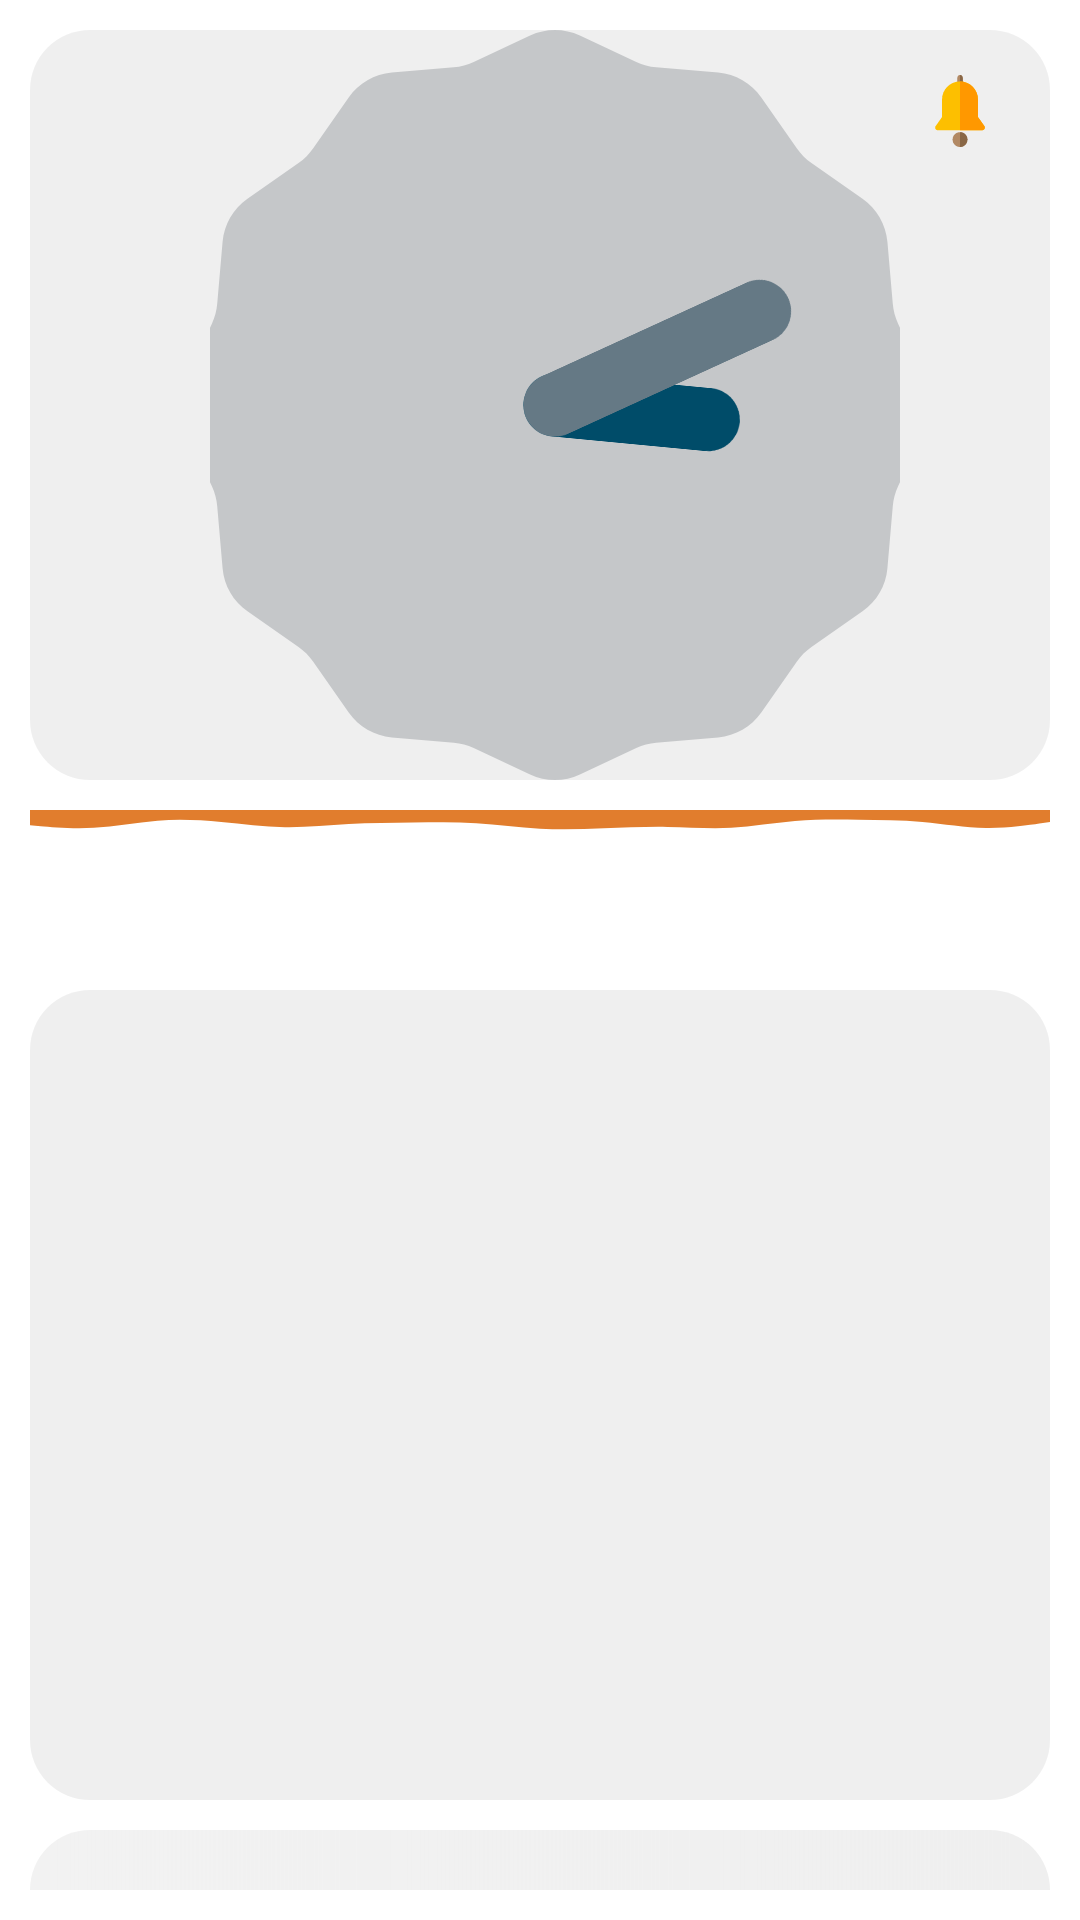

Reconstruct the res/layout file that produces this screen, plus the resources it refers to.
<!-- AndroidManifest.xml: application theme Theme.ProjectFare -->
<!-- res/layout/fragment_home.xml -->
<?xml version="1.0" encoding="utf-8"?>
<FrameLayout xmlns:android="http://schemas.android.com/apk/res/android"
    xmlns:tools="http://schemas.android.com/tools"
    android:layout_width="match_parent"
    android:layout_height="match_parent"
    xmlns:app="http://schemas.android.com/apk/res-auto"
    tools:context=".menufragments.HomeFragment">
    <RelativeLayout
        android:layout_width="match_parent"
        android:layout_height="match_parent"
        android:padding="10dp">

        <RelativeLayout
            android:id="@+id/relay1"
            android:layout_width="match_parent"
            android:layout_height="250dp"
            android:background="@drawable/relay_backgnd">
            <LinearLayout
                android:layout_width="match_parent"
                android:layout_height="match_parent"
                android:gravity="center"
                android:orientation="horizontal">
                <LinearLayout
                    android:layout_width="60dp"
                    android:layout_height="match_parent">

                </LinearLayout>
                <LinearLayout
                    android:layout_width="wrap_content"
                    android:layout_height="match_parent"
                    android:gravity="center"
                    android:layout_marginRight="50dp"
                    android:orientation="vertical">
                    <AnalogClock
                        android:layout_width="250dp"
                        android:layout_height="250dp"
                        android:layout_gravity="center"/>
                </LinearLayout>

            </LinearLayout>
            <LinearLayout
                android:layout_width="wrap_content"
                android:layout_height="match_parent"
                android:layout_alignParentRight="true"
                android:orientation="vertical">

                <ImageButton
                    android:layout_width="60dp"
                    android:layout_marginLeft="0dp"
                    android:layout_height="wrap_content"
                    android:layout_marginTop="15dp"
                    android:src="@drawable/ic_notification"
                    android:background="@color/transparent2"/>
            </LinearLayout>

        </RelativeLayout>

        <RelativeLayout
            android:id="@+id/relay2"
            android:layout_width="match_parent"
            android:layout_height="50dp"
            android:layout_below="@id/relay1"
            android:layout_marginTop="10dp"
            android:background="@drawable/ic_topwave">

        </RelativeLayout>

        <RelativeLayout
            android:id="@+id/relay3"
            android:layout_width="match_parent"
            android:layout_height="270dp"
            android:layout_below="@id/relay2"
            android:layout_marginTop="10dp"

            android:background="@drawable/relay_backgnd">
            <LinearLayout
                android:layout_width="match_parent"
                android:layout_height="match_parent"
                android:orientation="vertical">
                <RelativeLayout
                    android:layout_width="match_parent"
                    android:layout_height="wrap_content">

                    <com.google.android.material.tabs.TabLayout
                        android:layout_width="wrap_content"
                        android:layout_height="20dp"
                        app:tabTextColor="@color/black"
                        android:id="@+id/tabLayout"
                        android:layout_alignParentRight="true"
                        android:layout_marginRight="50dp"
                        android:contextClickable="true"
                        app:tabBackground="@drawable/tab_selector"
                        app:tabGravity="center"
                        app:tabIndicatorHeight="0dp"
                        app:tabIndicatorColor="@color/orange"
                        app:tabInlineLabel="true"/>
                </RelativeLayout>

                <androidx.viewpager.widget.ViewPager
                    android:layout_width="match_parent"
                    android:layout_height="250dp"
                    android:id="@+id/viewPager"/>
            </LinearLayout>

        </RelativeLayout>
        <RelativeLayout
            android:layout_width="match_parent"
            android:layout_height="80dp"
            android:layout_marginTop="10dp"
            android:background="@drawable/default_login"
            android:layout_below="@id/relay3">

        </RelativeLayout>
    </RelativeLayout>

</FrameLayout>
<!-- resources referenced by this layout -->
<resources>
  <color name="black">#FF000000</color>
  <color name="orange">#E17D2D</color>
  <color name="transparent2">#00000000</color>
  <!-- drawable default_login (drawable) -->
  <?xml version="1.0" encoding="utf-8"?>
  <shape xmlns:android="http://schemas.android.com/apk/res/android"
      android:shape="rectangle">
  
      <gradient
          android:type="linear"
          android:angle="0"
          android:startColor="@color/whiteDark"
          android:endColor="@color/transparent" />
      <corners android:topRightRadius="20dp"
          android:topLeftRadius="20dp"
          android:bottomRightRadius="0dp"
          android:bottomLeftRadius="0dp"/>
  
      <stroke
          android:color="@color/transparent"/>
  
  </shape>
  <!-- drawable ic_topwave (drawable) -->
  <vector xmlns:android="http://schemas.android.com/apk/res/android"
      android:width="640dp"
      android:height="960dp"
      android:viewportWidth="640"
      android:viewportHeight="960">
    <path
        android:pathData="M0,98L6.7,104C13.3,110 26.7,122 40,114.2C53.3,106.3 66.7,78.7 80,68C93.3,57.3 106.7,63.7 120,76.3C133.3,89 146.7,108 160,110.2C173.3,112.3 186.7,97.7 200,90.2C213.3,82.7 226.7,82.3 240,80.7C253.3,79 266.7,76 280,84.2C293.3,92.3 306.7,111.7 320,119.2C333.3,126.7 346.7,122.3 360,117.2C373.3,112 386.7,106 400,108.2C413.3,110.3 426.7,120.7 440,113.5C453.3,106.3 466.7,81.7 480,70.3C493.3,59 506.7,61 520,62.3C533.3,63.7 546.7,64.3 560,76.7C573.3,89 586.7,113 600,114.8C613.3,116.7 626.7,96.3 633.3,86.2L640,76L640,0L633.3,0C626.7,0 613.3,0 600,0C586.7,0 573.3,0 560,0C546.7,0 533.3,0 520,0C506.7,0 493.3,0 480,0C466.7,0 453.3,0 440,0C426.7,0 413.3,0 400,0C386.7,0 373.3,0 360,0C346.7,0 333.3,0 320,0C306.7,0 293.3,0 280,0C266.7,0 253.3,0 240,0C226.7,0 213.3,0 200,0C186.7,0 173.3,0 160,0C146.7,0 133.3,0 120,0C106.7,0 93.3,0 80,0C66.7,0 53.3,0 40,0C26.7,0 13.3,0 6.7,0L0,0Z"
        android:strokeLineJoin="miter"
        android:fillColor="#E17D2D"
        android:strokeLineCap="round"/>
  </vector>
  <!-- drawable relay_backgnd (drawable) -->
  <?xml version="1.0" encoding="utf-8"?>
  <shape xmlns:android="http://schemas.android.com/apk/res/android">
      <corners android:bottomRightRadius="20dp"
          android:bottomLeftRadius="20dp"
          android:topRightRadius="20dp"
          android:topLeftRadius="20dp"/>
      <solid android:color="@color/transparent"/>
  </shape>
  <style name="Theme.ProjectFare" parent="Theme.MaterialComponents.DayNight.DarkActionBar">
          
          <item name="colorPrimaryDark">@color/orange</item>
          <item name="colorOnPrimary">@color/white</item>
          
          <item name="colorOnSecondary">@color/black</item>
          
          <item name="android:statusBarColor" tools:targetApi="l">?attr/colorPrimaryVariant</item>
          
      </style>
  <color name="whiteDark">#f2f2f2</color>
  <color name="transparent">#10000000</color>
  <color name="white">#FFFFFFFF</color>
</resources>
